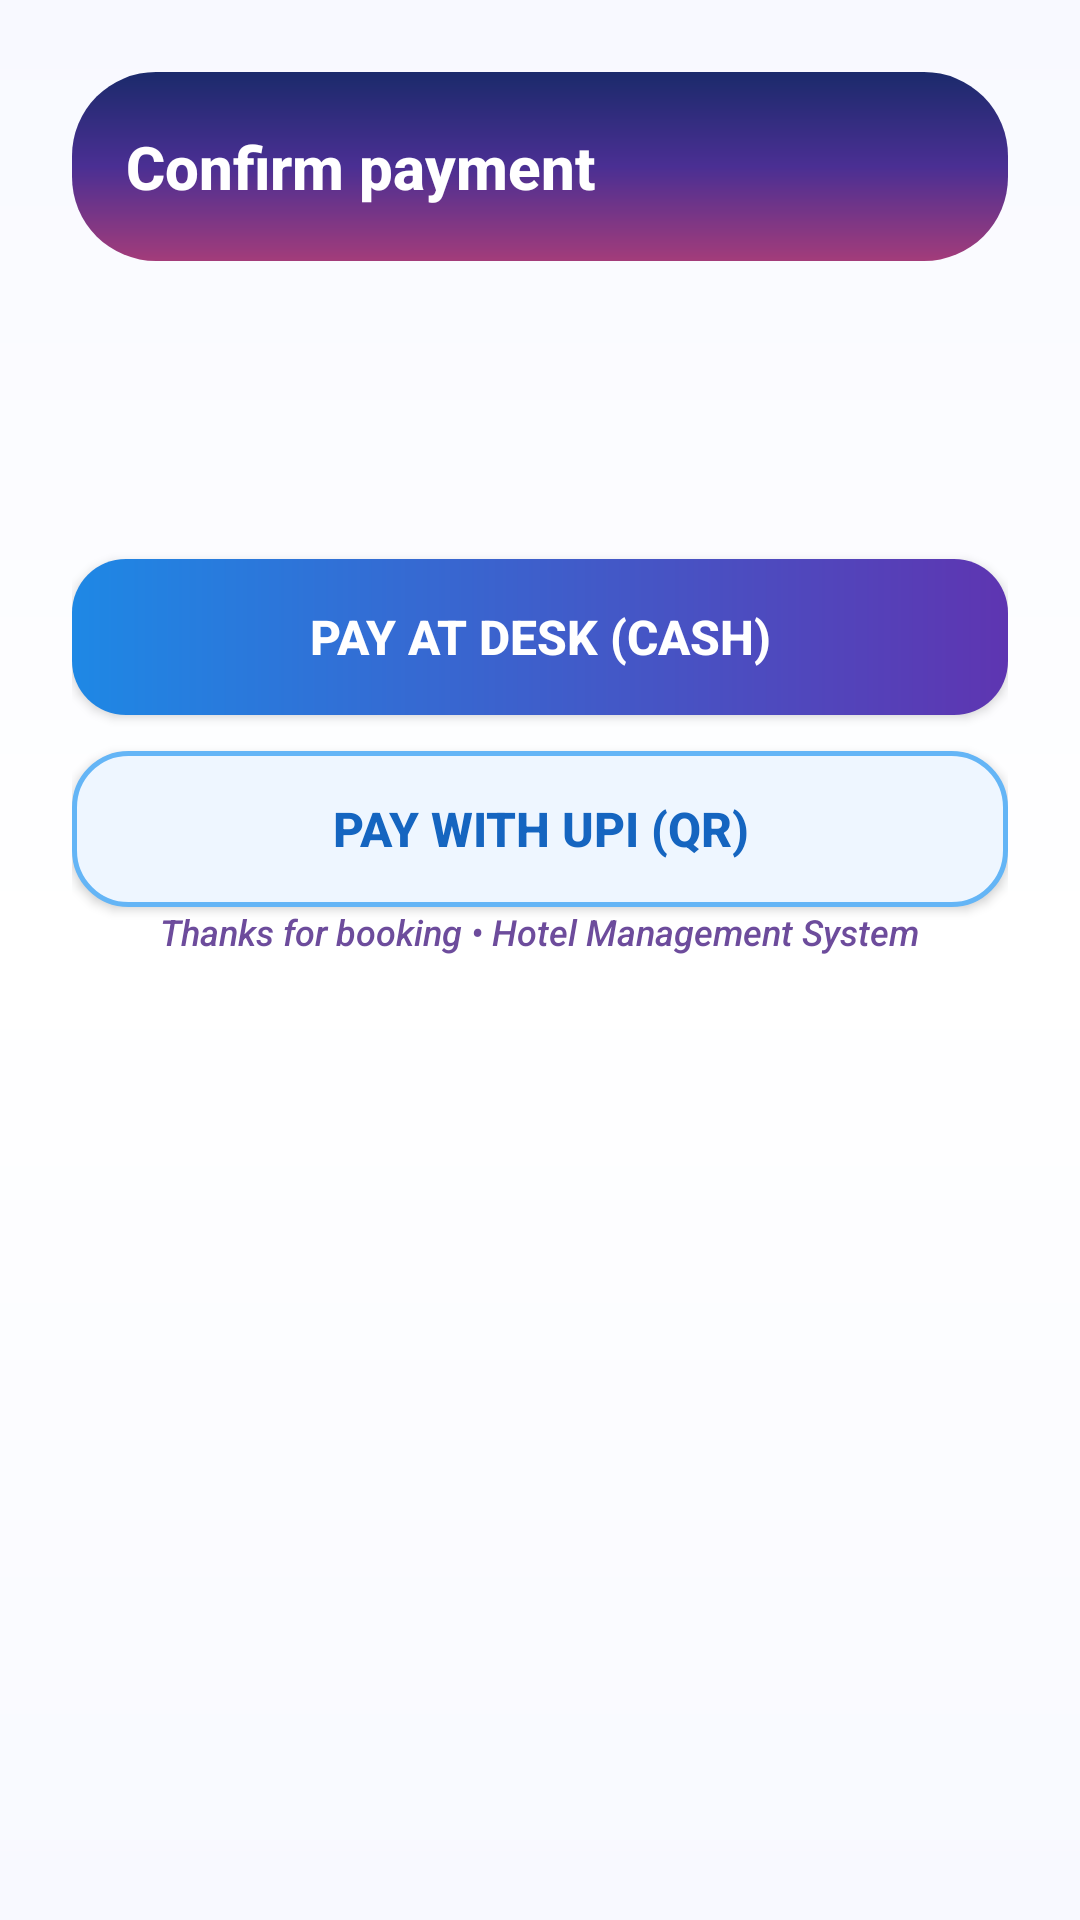

Write the Android layout XML for this screen, with the resource values it uses.
<!-- AndroidManifest.xml: application theme Theme.Hms -->
<!-- res/layout/activity_reception_payment.xml -->
<?xml version="1.0" encoding="utf-8"?>
<ScrollView xmlns:android="http://schemas.android.com/apk/res/android"
    android:layout_width="match_parent"
    android:layout_height="match_parent"
    android:background="@drawable/bg_page_gradient"
    android:fillViewport="true"
    android:scrollbars="vertical">

    <LinearLayout
        android:layout_width="match_parent"
        android:layout_height="wrap_content"
        android:orientation="vertical"
        android:padding="24dp">

        <TextView
            android:layout_width="match_parent"
            android:layout_height="wrap_content"
            android:text="Confirm payment"
            android:textSize="20sp"
            android:textStyle="bold"
            android:textColor="#FFFFFF"
            android:background="@drawable/bg_hero_gradient"
            android:padding="18dp" />

        <TextView
            android:id="@+id/tvBookingSummary"
            android:layout_width="match_parent"
            android:layout_height="wrap_content"
            android:layout_marginTop="16dp"
            android:textSize="14sp"
            android:textColor="#333333"
            android:lineSpacingExtra="4dp" />

        <TextView
            android:id="@+id/tvTotalAmount"
            android:layout_width="match_parent"
            android:layout_height="wrap_content"
            android:layout_marginTop="16dp"
            android:textSize="18sp"
            android:textStyle="bold"
            android:textColor="#1A1A2E" />

        <Button
            android:id="@+id/btnPayCash"
            android:layout_width="match_parent"
            android:layout_height="52dp"
            android:layout_marginTop="24dp"
            android:text="Pay at desk (cash)"
            android:textSize="16sp"
            android:textColor="#FFFFFF"
            android:textStyle="bold"
            android:background="@drawable/rounded_button" />

        <Button
            android:id="@+id/btnPayUpi"
            android:layout_width="match_parent"
            android:layout_height="52dp"
            android:layout_marginTop="12dp"
            android:text="Pay with UPI (QR)"
            android:textSize="16sp"
            android:textColor="#1565C0"
            android:textStyle="bold"
            android:background="@drawable/rounded_button_outline" />

        <ImageView
            android:id="@+id/imgUpiQr"
            android:layout_width="240dp"
            android:layout_height="240dp"
            android:layout_gravity="center_horizontal"
            android:layout_marginTop="20dp"
            android:visibility="gone"
            android:contentDescription="UPI QR code" />

        <TextView
            android:id="@+id/tvQrHint"
            android:layout_width="match_parent"
            android:layout_height="wrap_content"
            android:layout_marginTop="8dp"
            android:gravity="center"
            android:visibility="gone"
            android:textSize="13sp"
            android:textColor="#555555"
            android:text="Scan with any UPI app" />

        <Button
            android:id="@+id/btnPaymentDone"
            android:layout_width="match_parent"
            android:layout_height="52dp"
            android:layout_marginTop="20dp"
            android:layout_marginBottom="32dp"
            android:visibility="gone"
            android:text="Done — return to dashboard"
            android:textSize="16sp"
            android:textColor="#FFFFFF"
            android:textStyle="bold"
            android:background="@drawable/rounded_button" />

        <TextView
            android:layout_width="wrap_content"
            android:layout_height="wrap_content"
            android:layout_gravity="center_horizontal"
            android:layout_marginBottom="26dp"
            android:text="Thanks for booking • Hotel Management System"
            android:textColor="#6D4C9C"
            android:textSize="12sp"
            android:textStyle="italic" />

    </LinearLayout>
</ScrollView>
<!-- resources referenced by this layout -->
<resources>
  <!-- drawable bg_hero_gradient (drawable) -->
  <?xml version="1.0" encoding="utf-8"?>
  <shape xmlns:android="http://schemas.android.com/apk/res/android"
      android:shape="rectangle">
      <corners android:radius="28dp" />
      <gradient
          android:angle="320"
          android:startColor="#1B2A6B"
          android:centerColor="#4A2F93"
          android:endColor="#A33C7A" />
  </shape>
  <!-- drawable bg_page_gradient (drawable) -->
  <?xml version="1.0" encoding="utf-8"?>
  <shape xmlns:android="http://schemas.android.com/apk/res/android"
      android:shape="rectangle">
      <gradient
          android:angle="270"
          android:startColor="@color/neutral_bg"
          android:centerColor="@color/surface"
          android:endColor="@color/neutral_bg" />
  </shape>
  <!-- drawable rounded_button (drawable) -->
  <?xml version="1.0" encoding="utf-8"?>
  <shape xmlns:android="http://schemas.android.com/apk/res/android"
      android:shape="rectangle">
      <corners android:radius="18dp" />
      <gradient
          android:angle="0"
          android:startColor="#1E88E5"
          android:endColor="#5E35B1" />
  </shape>
  <!-- drawable rounded_button_outline (drawable) -->
  <?xml version="1.0" encoding="utf-8"?>
  <shape xmlns:android="http://schemas.android.com/apk/res/android"
      android:shape="rectangle">
      <corners android:radius="18dp" />
      <stroke android:width="1.5dp" android:color="#64B5F6" />
      <solid android:color="#EEF6FF" />
  </shape>
  <style name="Theme.Hms" parent="Base.Theme.Hms" />
  <color name="neutral_bg">#F8F9FF</color>
  <color name="surface">#FFFFFF</color>
  <style name="Base.Theme.Hms" parent="Theme.Material3.DayNight.NoActionBar">
          <item name="colorPrimary">@color/primary</item>
          <item name="colorOnPrimary">@color/white</item>
          <item name="colorSecondary">@color/secondary</item>
          <item name="colorOnSecondary">@color/white</item>
          <item name="colorSurface">@color/surface</item>
          <item name="colorOnSurface">@color/text_primary</item>
          <item name="colorSurfaceVariant">@color/surface_variant</item>
          <item name="colorOutline">@color/text_secondary</item>
          <item name="android:windowBackground">@color/neutral_bg</item>
          <item name="android:fontFamily">sans-serif-medium</item>
          <item name="fontFamily">sans-serif-medium</item>
      </style>
  <color name="primary">#5E35B1</color>
  <color name="white">#FFFFFFFF</color>
  <color name="secondary">#42A5F5</color>
  <color name="text_primary">#1A1A2E</color>
  <color name="surface_variant">#F1F3F9</color>
  <color name="text_secondary">#6C757D</color>
</resources>
